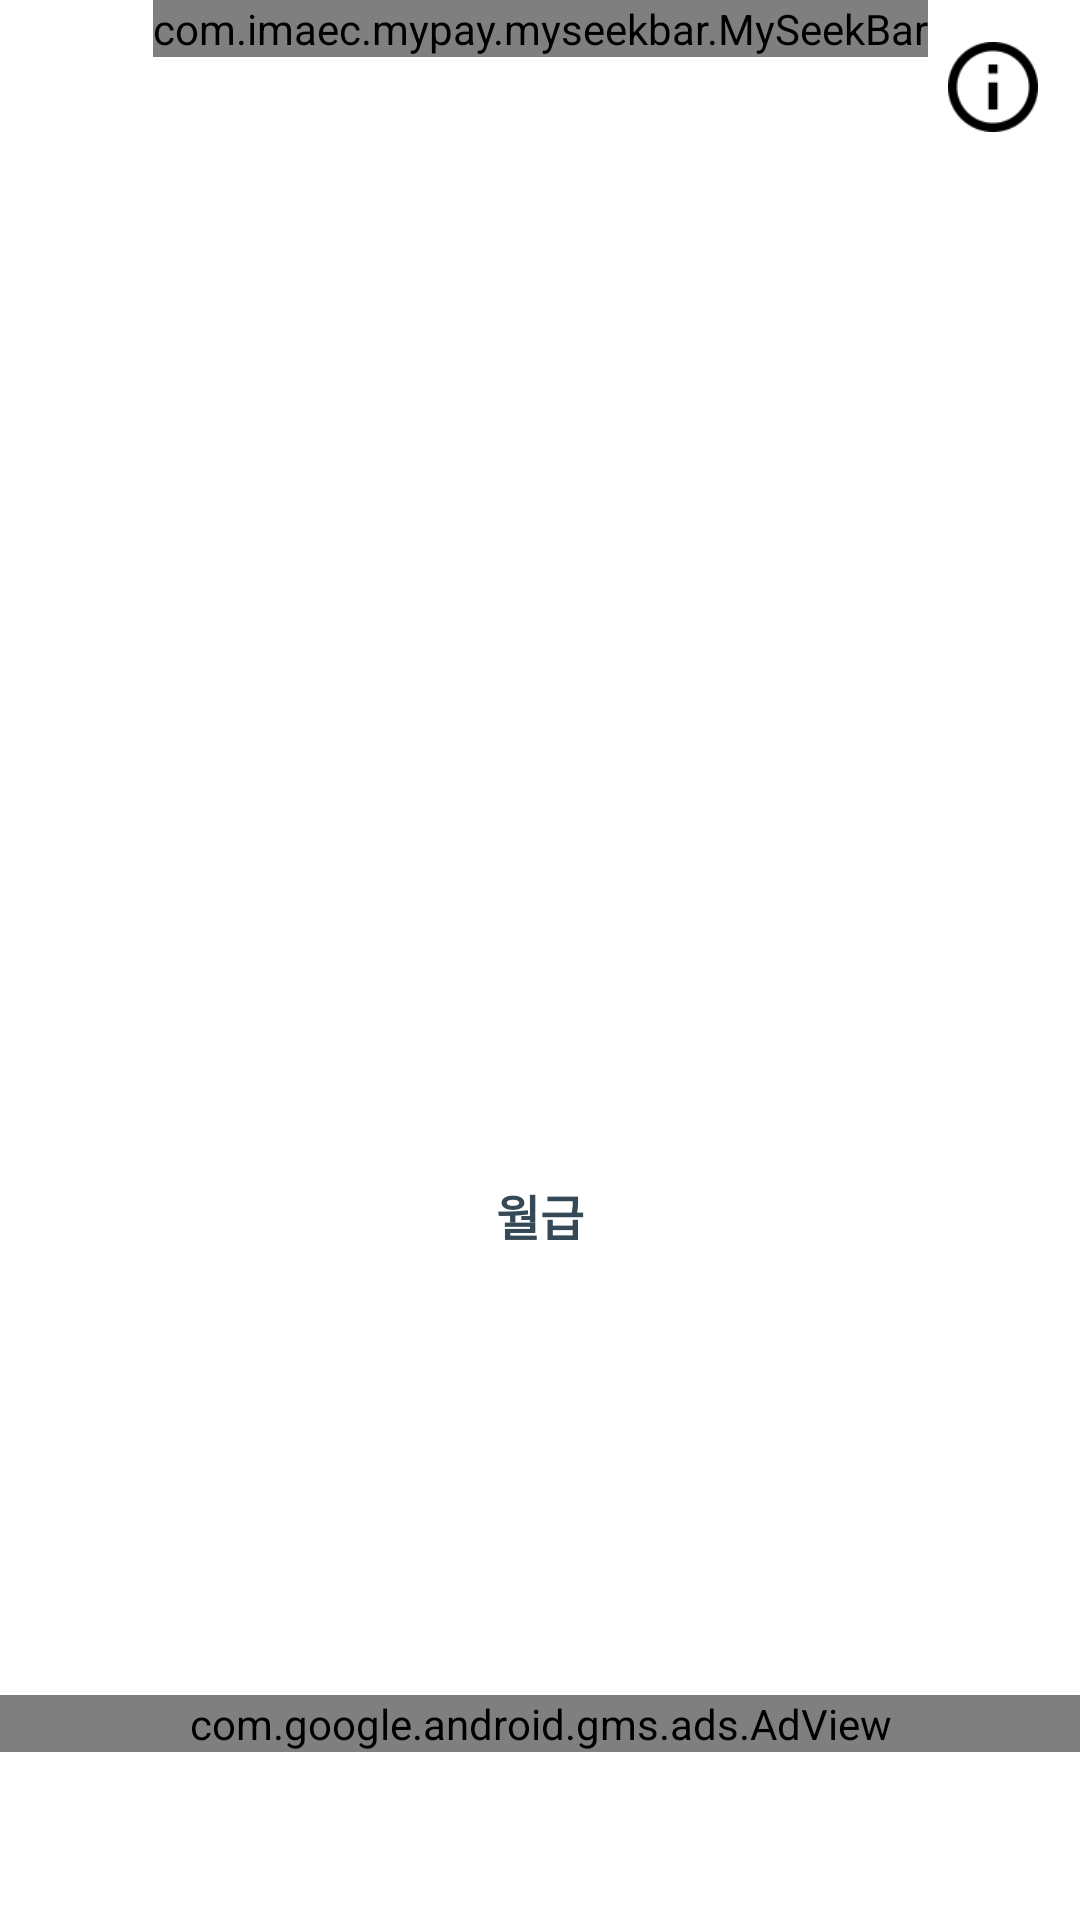

Layout XML and referenced resources for this Android screen:
<!-- AndroidManifest.xml: application theme AppTheme -->
<!-- res/layout/fragment_home.xml -->
<?xml version="1.0" encoding="utf-8"?>
<layout xmlns:android="http://schemas.android.com/apk/res/android"
    xmlns:app="http://schemas.android.com/apk/res-auto"
    xmlns:tools="http://schemas.android.com/tools"
    xmlns:ads="http://schemas.android.com/apk/res-auto">

    <data>

        <variable
            name="viewModel"
            type="com.imaec.mypay.viewmodel.HomeViewModel" />
    </data>

    <androidx.constraintlayout.widget.ConstraintLayout
        android:layout_width="match_parent"
        android:layout_height="match_parent"
        android:layout_marginBottom="?attr/actionBarSize"
        tools:context=".ui.view.fragment.HomeFragment"
        android:background="@color/white">

        <TextView
            android:layout_width="match_parent"
            android:layout_height="50dp"
            android:gravity="center"
            android:text="@{viewModel.dDay}"
            android:textSize="16sp"
            android:textColor="@color/colorPrimary"
            android:textStyle="bold"
            app:layout_constraintLeft_toLeftOf="parent"
            app:layout_constraintRight_toRightOf="parent"
            app:layout_constraintTop_toTopOf="parent"/>

        <com.imaec.mypay.myseekbar.MySeekBar
            android:id="@+id/seek_bar"
            android:layout_width="wrap_content"
            android:layout_height="wrap_content"
            app:layout_constraintLeft_toLeftOf="parent"
            app:layout_constraintRight_toRightOf="parent"
            app:layout_constraintTop_toTopOf="parent"
            app:interactive="false"
            app:progress="0.5"
            app:progressGradient="@array/progressColors"
            app:progressWidth="24dp"
            app:showProgress="true"
            app:startAngleDegrees="60"
            app:thumbDrawable="@drawable/ic_thumb"
            app:thumbRadius="20dp"
            app:trackGradient="@array/trackColors"
            app:trackWidth="24dp" />

        <TextView
            android:id="@+id/text_percent"
            android:layout_width="wrap_content"
            android:layout_height="wrap_content"
            android:layout_marginBottom="10dp"
            android:text="@{viewModel.percent}"
            android:textColor="@color/colorAccent"
            android:textSize="30sp"
            android:textStyle="bold"
            app:layout_constraintLeft_toLeftOf="parent"
            app:layout_constraintRight_toRightOf="parent"
            app:layout_constraintTop_toTopOf="parent"
            app:layout_constraintBottom_toBottomOf="parent"/>

        <TextView
            android:id="@+id/text_pay_title"
            android:layout_width="wrap_content"
            android:layout_height="wrap_content"
            android:text="@string/my_money_title"
            android:textColor="@color/colorPrimaryDark"
            android:textSize="16sp"
            android:textStyle="bold"
            app:layout_constraintBottom_toTopOf="@id/text_pay"
            app:layout_constraintLeft_toLeftOf="parent"
            app:layout_constraintRight_toRightOf="parent" />

        <TextView
            android:id="@+id/text_pay"
            android:layout_width="wrap_content"
            android:layout_height="wrap_content"
            android:layout_marginTop="220dp"
            android:text="@{viewModel.myPay}"
            android:textSize="20sp"
            android:textColor="@color/colorPrimary"
            android:textStyle="bold"
            app:layout_constraintLeft_toLeftOf="parent"
            app:layout_constraintRight_toRightOf="parent"
            app:layout_constraintBottom_toBottomOf="parent"
            app:layout_constraintTop_toTopOf="parent" />

        <ImageView
            android:id="@+id/image_info"
            android:layout_width="42dp"
            android:layout_height="42dp"
            android:layout_margin="8dp"
            android:clickable="true"
            android:focusable="true"
            android:foreground="?android:selectableItemBackground"
            android:padding="6dp"
            android:src="@drawable/ic_info"
            app:layout_constraintRight_toRightOf="parent"
            app:layout_constraintTop_toTopOf="parent" />

        <com.google.android.gms.ads.AdView
            android:id="@+id/adView"
            android:layout_width="match_parent"
            android:layout_height="wrap_content"
            android:layout_marginBottom="?attr/actionBarSize"
            app:layout_constraintLeft_toLeftOf="parent"
            app:layout_constraintRight_toRightOf="parent"
            app:layout_constraintBottom_toBottomOf="parent"
            ads:adSize="SMART_BANNER"
            ads:adUnitId="ca-app-pub-7147836151485354/7624415671"/>
    </androidx.constraintlayout.widget.ConstraintLayout>
</layout>
<!-- resources referenced by this layout -->
<resources>
  <array name="progressColors">
          <item>#B78628</item>
          <item>#C69320</item>
          <item>#DBA514</item>
          <item>#F3D62C</item>
          <item>#EEB609</item>
          <item>#FCC201</item>
          <item>#FFEB59</item>
          <item>#FCC201</item>
          <item>#FFFFFF</item>
          <item>#FFFFFF</item>
      </array>
  <array name="trackColors">
          <item>#66B78628</item>
          <item>#66C69320</item>
          <item>#66DBA514</item>
          <item>#66F3D62C</item>
          <item>#66EEB609</item>
          <item>#66FCC201</item>
          <item>#66FFEB59</item>
          <item>#66FCC201</item>
          <item>#66FFFFFF</item>
          <item>#66FFFFFF</item>
          <item>#66FFFFFF</item>
          <item>#66FFFFFF</item>
      </array>
  <color name="colorAccent">#FAAC1A</color>
  <color name="colorPrimary">#344955</color>
  <color name="colorPrimaryDark">#344955</color>
  <color name="white">#FFFFFF</color>
  <!-- drawable ic_info: png bitmap (drawable, 1388 bytes) -->
  <string name="my_money_title">월급</string>
  <style name="AppTheme" parent="Theme.MaterialComponents.Light.NoActionBar">
          
          <item name="colorPrimary">@color/colorPrimary</item>
          <item name="colorPrimaryDark">@color/colorPrimaryDark</item>
          <item name="colorAccent">@color/colorAccent</item>
      </style>
</resources>
